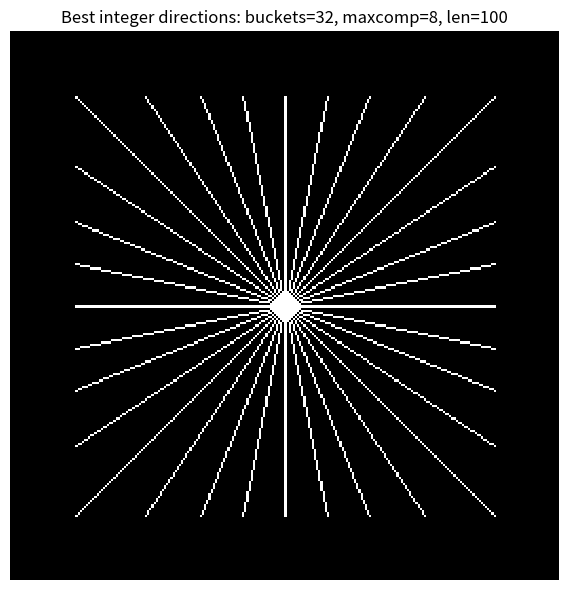

Source code (Python):
import argparse
import math
import numpy as np
import matplotlib.pyplot as plt


def _build_candidates(max_comp: int, require_maxcomp: bool):
    candidates = []
    for dx in range(-max_comp, max_comp + 1):
        for dy in range(-max_comp, max_comp + 1):
            if dx == 0 and dy == 0:
                continue
            m = max(abs(dx), abs(dy))
            if require_maxcomp and m != max_comp:
                continue
            length = math.hypot(dx, dy)
            g = math.gcd(abs(dx), abs(dy))
            reduced = (dx // g, dy // g)
            candidates.append((dx, dy, m, dx / length, dy / length, dx * dx + dy * dy, reduced))
    return candidates


def _rank_bucket_candidates(bucket_idx: int, num_buckets: int, candidates, unique_slopes: bool):
    theta = (bucket_idx * 2.0 * math.pi) / num_buckets
    tx = math.sin(theta)
    ty = math.cos(theta)

    if unique_slopes:
        best_by_reduced = {}
        for dx, dy, m, nx, ny, len2, reduced in candidates:
            dot = nx * tx + ny * ty
            key = (dot, m, len2)
            prev = best_by_reduced.get(reduced)
            if prev is None or key > prev[2]:
                best_by_reduced[reduced] = (dx, dy, key)
        ranked = sorted(best_by_reduced.values(), key=lambda x: x[2], reverse=True)
    else:
        ranked = []
        for dx, dy, m, nx, ny, len2, _reduced in candidates:
            dot = nx * tx + ny * ty
            key = (dot, m, len2)
            ranked.append((dx, dy, key))
        ranked.sort(key=lambda x: x[2], reverse=True)

    return ranked

def best_int_dir(num_buckets: int, max_comp: int, require_maxcomp: bool):
    """
    Returns list of (dx, dy) integer direction vectors for each bucket i.
    Bucket 0 points up (0, +1). Buckets increase clockwise.

    Search space: dx,dy in [-max_comp..max_comp], excluding (0,0).

    Selection:
      - primary: maximize alignment (dot) with target direction
      - secondary: maximize max(|dx|,|dy|) (use range when possible)
      - tertiary: maximize length^2 (more resolution)

    If require_maxcomp=True, restrict to max(|dx|,|dy|) == max_comp.
    """
    candidates = _build_candidates(max_comp, require_maxcomp)

    dirs = []
    for i in range(num_buckets):
        ranked = _rank_bucket_candidates(i, num_buckets, candidates, unique_slopes=False)
        dirs.append((ranked[0][0], ranked[0][1]))
    return dirs


def _sign_or_one(v: float):
    if v > 0:
        return 1
    if v < 0:
        return -1
    return 1


def _ladder_candidates_for_bucket(bucket_idx: int, num_buckets: int, max_comp: int):
    theta = (bucket_idx * 2.0 * math.pi) / num_buckets
    tx = math.sin(theta)
    ty = math.cos(theta)

    sx = _sign_or_one(tx)
    sy = _sign_or_one(ty)

    candidates = []
    if abs(ty) >= abs(tx):
        for major in range(0, max_comp + 1):
            if major == 0:
                candidates.append((sx, 0))
            else:
                candidates.append((sx, sy * major))
    else:
        for major in range(0, max_comp + 1):
            if major == 0:
                candidates.append((0, sy))
            else:
                candidates.append((sx * major, sy))
    return candidates


def closest_int_dirs(
    num_buckets: int,
    max_comp: int,
    require_maxcomp: bool,
    closest_k: int,
    unique_slopes: bool,
    unit_minor: bool,
):
    if unit_minor:
        per_bucket = []
        for i in range(num_buckets):
            ladder = _ladder_candidates_for_bucket(i, num_buckets, max_comp)
            per_bucket.append(ladder[:closest_k])
        return per_bucket

    candidates = _build_candidates(max_comp, require_maxcomp)
    per_bucket = []
    for i in range(num_buckets):
        ranked = _rank_bucket_candidates(i, num_buckets, candidates, unique_slopes=unique_slopes)
        per_bucket.append([(dx, dy) for dx, dy, _key in ranked[:closest_k]])
    return per_bucket

def draw_star(dirs, length=20, size=260):
    img = np.zeros((size, size), dtype=np.uint8)
    cx = cy = size // 2

    def draw_line(dx, dy):
        x, y = cx, cy
        sx = 1 if dx > 0 else -1 if dx < 0 else 0
        sy = 1 if dy > 0 else -1 if dy < 0 else 0
        dx_abs = abs(dx)
        dy_abs = abs(dy)

        # Bresenham-style stepping to normalize different ratios into 1-pixel steps
        if dx_abs >= dy_abs:
            err = dx_abs // 2
            for _ in range(length):
                if 0 <= x < size and 0 <= y < size:
                    img[y, x] = 255
                x += sx
                err -= dy_abs
                if err < 0:
                    y += sy
                    err += dx_abs
        else:
            err = dy_abs // 2
            for _ in range(length):
                if 0 <= x < size and 0 <= y < size:
                    img[y, x] = 255
                y += sy
                err -= dx_abs
                if err < 0:
                    x += sx
                    err += dy_abs

    for dx, dy in dirs:
        draw_line(dx, dy)
    return img

def main():
    ap = argparse.ArgumentParser()
    ap.add_argument("--buckets", type=int, default=32)
    ap.add_argument("--maxcomp", type=int, default=8)
    ap.add_argument("--length", type=int, default=100)
    ap.add_argument("--closest-k", type=int, default=1,
                    help="Return top-K closest vectors per bucket (default: 1)")
    ap.add_argument("--unique-slopes", action="store_true",
                    help="When using --closest-k, deduplicate scalar multiples to show unique slope directions")
    ap.add_argument("--closest-unit-minor", action="store_true",
                    help="For --closest-k, keep weaker component at 0/1 and increment only the stronger component")
    ap.add_argument("--require-maxcomp", action="store_true",
                    help="Restrict vectors to max(|dx|,|dy|) == maxcomp")
    ap.add_argument("--out", type=str, default=None)
    args = ap.parse_args()

    dirs = best_int_dir(args.buckets, args.maxcomp, args.require_maxcomp)

    if args.closest_k < 1:
        raise ValueError("--closest-k must be >= 1")

    print(f"# LUT: buckets={args.buckets}, maxcomp={args.maxcomp}, require_maxcomp={args.require_maxcomp}")
    for i, (dx, dy) in enumerate(dirs):
        print(f"{i:2d}: ({dx:2d}, {dy:2d})")

    if args.closest_k > 1:
        closest = closest_int_dirs(
            args.buckets,
            args.maxcomp,
            args.require_maxcomp,
            args.closest_k,
            unique_slopes=args.unique_slopes,
            unit_minor=args.closest_unit_minor,
        )
        print(
            f"\n# Closest candidates per bucket: k={args.closest_k}, unique_slopes={args.unique_slopes}, unit_minor={args.closest_unit_minor}"
        )
        for i, options in enumerate(closest):
            as_pairs = ", ".join(f"{dx:2d} {dy:2d}" for dx, dy in options)
            print(f"{i:2d}: {as_pairs}")

    img = draw_star(dirs, length=args.length)

    plt.figure(figsize=(6, 6))
    plt.imshow(img, cmap="gray", interpolation="nearest")
    plt.title(f"Best integer directions: buckets={args.buckets}, maxcomp={args.maxcomp}, len={args.length}")
    plt.axis("off")
    plt.tight_layout()

    out_path = args.out or f"dir_{args.buckets}_max{args.maxcomp}_len{args.length}.png"
    plt.savefig(out_path, dpi=180)
    # plt.show()

if __name__ == "__main__":
    main()
